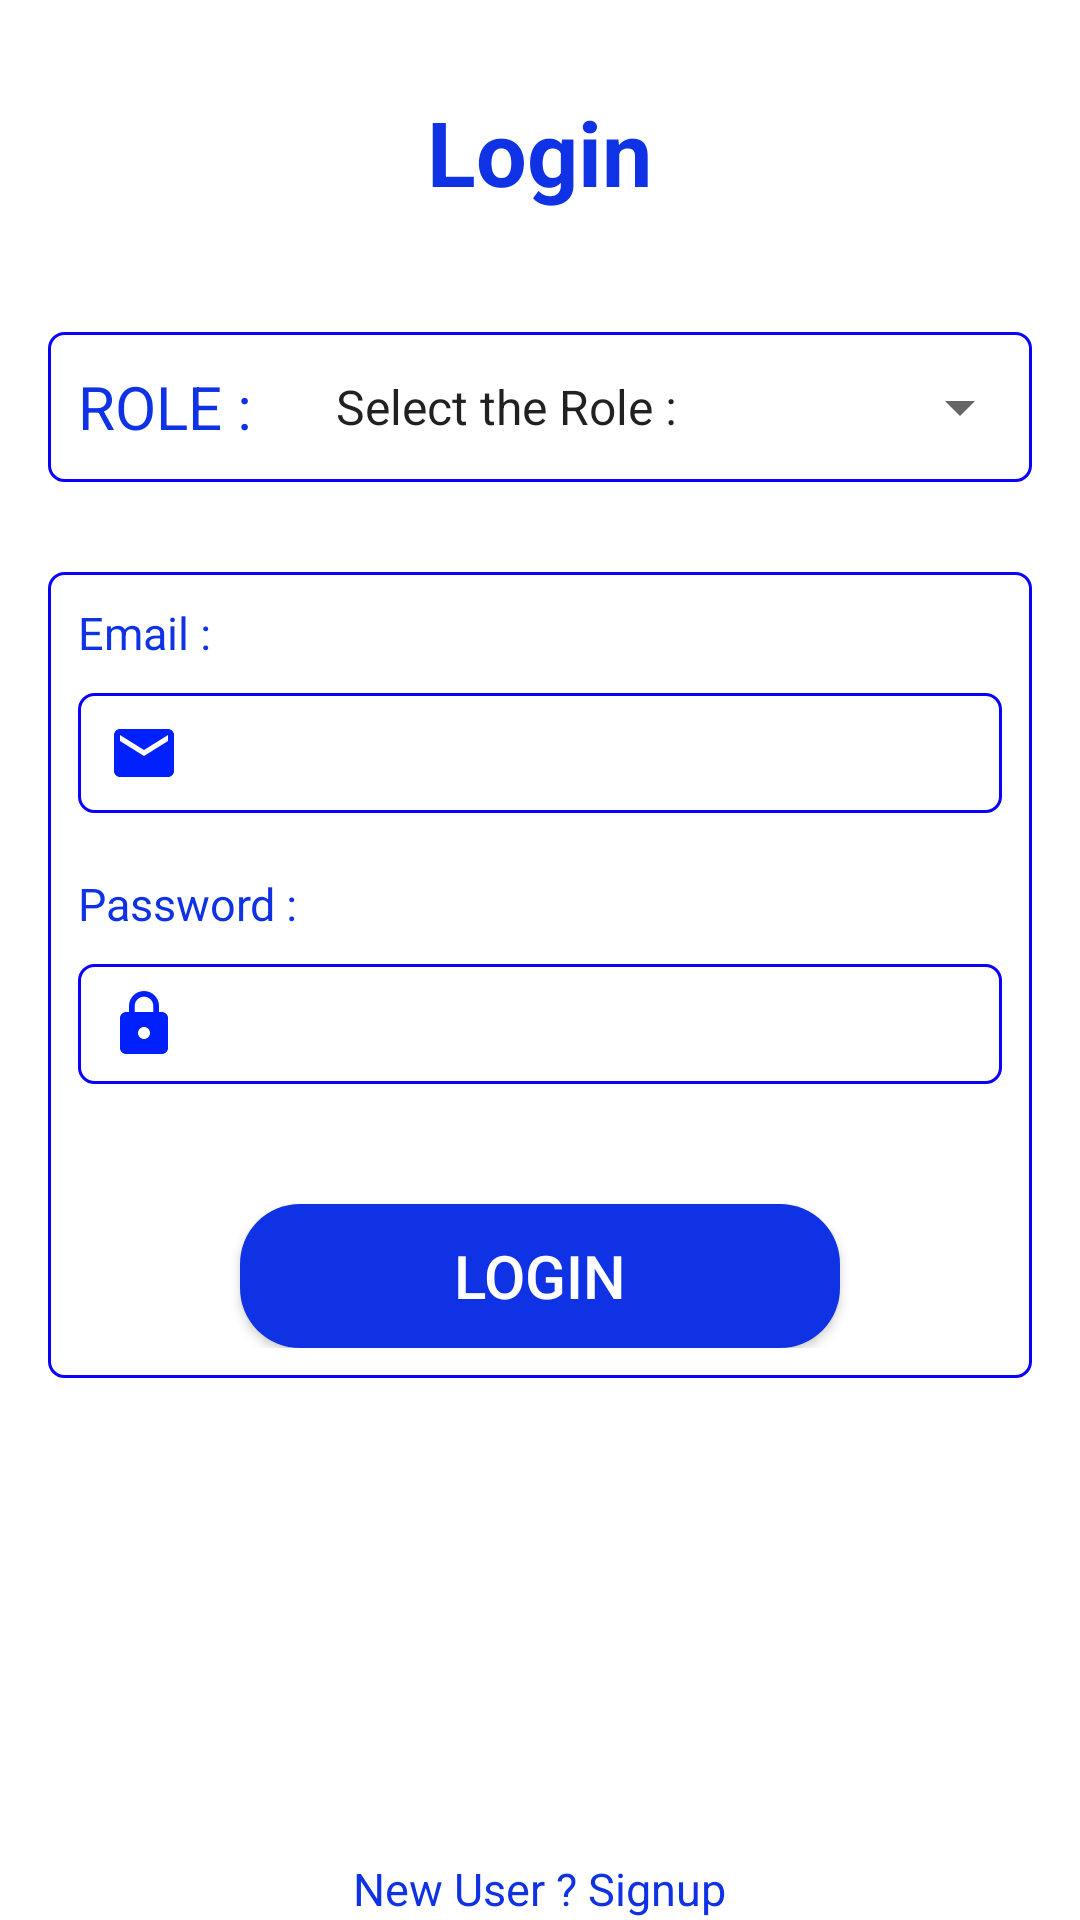

Android layout source for this screen:
<!-- AndroidManifest.xml: application theme Theme.DetailApp -->
<!-- res/layout/activity_login.xml -->
<?xml version="1.0" encoding="utf-8"?>
<LinearLayout xmlns:android="http://schemas.android.com/apk/res/android"
    xmlns:app="http://schemas.android.com/apk/res-auto"
    xmlns:tools="http://schemas.android.com/tools"
    android:layout_width="match_parent"
    android:layout_height="match_parent"
    tools:context=".Login"
    android:orientation="vertical"
    android:background="@color/white"
    android:gravity="center_vertical">
    <TextView
        android:layout_width="wrap_content"
        android:layout_height="wrap_content"
        android:text="Login"
        android:layout_gravity="center"
        android:padding="10dp"
        android:textStyle="bold"
        android:textSize="30dp"
        android:textColor="#0E32E4"
        android:layout_marginTop="20dp"
        />

    <LinearLayout
        android:layout_width="match_parent"
        android:layout_height="50dp"
        android:layout_marginLeft="16dp"
        android:layout_marginRight="16dp"
        android:background="@drawable/roundcorner"
        android:orientation="horizontal"
        android:layout_marginTop="30dp"

        >
        <TextView
            android:layout_width="wrap_content"
            android:layout_height="wrap_content"
            android:text="ROLE :"
            android:layout_gravity="center"
            android:padding="10dp"

            android:textSize="20dp"
            android:textColor="#0E32E4"
            />
        <Spinner
            android:id="@+id/spinRole"
            android:layout_width="match_parent"
            android:layout_height="50dp"
            android:layout_marginLeft="10dp"
            android:entries="@array/role"

            />
    </LinearLayout>
    <LinearLayout
        android:layout_width="match_parent"
        android:layout_height="wrap_content"
        android:padding="10dp"
        android:layout_marginLeft="16dp"
        android:layout_marginRight="16dp"
        android:background="@drawable/roundcorner"
        android:orientation="vertical"
        android:layout_marginTop="30dp"

        >
        <TextView
            android:layout_width="wrap_content"
            android:layout_height="wrap_content"
            android:text="Email :"
            android:textSize="15dp"
            android:textColor="#0E32E4"
            />
        <EditText
            android:layout_width="match_parent"
            android:layout_height="40dp"
            android:background="@drawable/roundcorner"
            android:layout_marginTop="10dp"
            android:drawableStart="@drawable/baseline_email_24"
            android:drawablePadding="10dp"
            android:id="@+id/edUserName"
            android:inputType="text"
            android:padding="10dp"
            />

        <TextView
            android:layout_width="wrap_content"
            android:layout_height="wrap_content"
            android:text="Password :"
            android:textSize="15dp"
            android:textColor="#0E32E4"
            android:layout_marginTop="20dp"
            />
        <EditText
            android:layout_width="match_parent"
            android:layout_height="40dp"
            android:background="@drawable/roundcorner"
            android:layout_marginTop="10dp"
            android:drawableStart="@drawable/baseline_lock_24"
            android:drawablePadding="10dp"
            android:id="@+id/edPassword"
            android:inputType="textPassword"
            android:padding="10dp"
            />

        <Button
            android:layout_width="200dp"
            android:layout_height="wrap_content"
            android:layout_gravity="center"
            android:layout_marginTop="40dp"
            android:text="Login"
            android:textColor="@color/white"
            android:textSize="20dp"
            android:background="@drawable/btnback"
            android:id="@+id/login"
            />

    </LinearLayout>

    <LinearLayout
        android:layout_width="wrap_content"
        android:layout_height="wrap_content"
        android:orientation="horizontal"
        android:layout_marginTop="40dp"
        android:layout_gravity="center_horizontal"
        >
        <ImageView
            android:layout_width="50dp"
            android:layout_height="50dp"
            android:src="@drawable/google"
            app:shapeAppearanceOverlay="@style/roundedImageViewRounded"
            app:strokeColor="#E94335"
            app:strokeWidth="1dp"
            android:id="@+id/google"
            android:layout_margin="10dp"/>
        <ImageView
            android:layout_width="50dp"
            android:layout_height="50dp"
            android:src="@drawable/fb"
            app:shapeAppearanceOverlay="@style/roundedImageViewRounded"
            app:strokeColor="#5179AD"
            app:strokeWidth="1dp"
            android:id="@+id/fb"
            android:layout_margin="10dp"/>

    </LinearLayout>
    <TextView
        android:layout_width="wrap_content"
        android:layout_height="wrap_content"
        android:text="New User ? Signup"
        android:layout_marginTop="50dp"
        android:layout_gravity="center"
        android:textSize="15dp"
        android:textColor="@color/text"
        android:id="@+id/signUp"
        />



</LinearLayout>
<!-- resources referenced by this layout -->
<resources>
  <string-array name="role">
          <item>Select the Role :</item>
          <item>Admin</item>
          <item>Student</item>
      </string-array>
  <color name="text">#0E32E4</color>
  <color name="white">#FFFFFFFF</color>
  <!-- drawable baseline_email_24 (drawable) -->
  <vector android:height="24dp" android:tint="#0020FD"
      android:viewportHeight="24" android:viewportWidth="24"
      android:width="24dp" xmlns:android="http://schemas.android.com/apk/res/android">
      <path android:fillColor="@android:color/white" android:pathData="M20,4L4,4c-1.1,0 -1.99,0.9 -1.99,2L2,18c0,1.1 0.9,2 2,2h16c1.1,0 2,-0.9 2,-2L22,6c0,-1.1 -0.9,-2 -2,-2zM20,8l-8,5 -8,-5L4,6l8,5 8,-5v2z"/>
  </vector>
  <!-- drawable baseline_lock_24 (drawable) -->
  <vector android:height="24dp" android:tint="#0020FD"
      android:viewportHeight="24" android:viewportWidth="24"
      android:width="24dp" xmlns:android="http://schemas.android.com/apk/res/android">
      <path android:fillColor="@android:color/white" android:pathData="M18,8h-1L17,6c0,-2.76 -2.24,-5 -5,-5S7,3.24 7,6v2L6,8c-1.1,0 -2,0.9 -2,2v10c0,1.1 0.9,2 2,2h12c1.1,0 2,-0.9 2,-2L20,10c0,-1.1 -0.9,-2 -2,-2zM12,17c-1.1,0 -2,-0.9 -2,-2s0.9,-2 2,-2 2,0.9 2,2 -0.9,2 -2,2zM15.1,8L8.9,8L8.9,6c0,-1.71 1.39,-3.1 3.1,-3.1 1.71,0 3.1,1.39 3.1,3.1v2z"/>
  </vector>
  <!-- drawable btnback (drawable) -->
  <?xml version="1.0" encoding="utf-8"?>
  <shape xmlns:android="http://schemas.android.com/apk/res/android"
      android:shape="rectangle">
      <solid android:color="@color/text"/>
      <corners android:radius="20dp"
          />
  
  
  </shape>
  <!-- drawable roundcorner (drawable) -->
  <?xml version="1.0" encoding="utf-8"?>
  <shape xmlns:android="http://schemas.android.com/apk/res/android"
      android:shape="rectangle">
      <corners android:radius="5dp"/>
      <stroke android:color="#0900FD"
          android:width="1dp"
          />
  
  
  </shape>
  <style name="roundedImageViewRounded">
          <item name="cornerFamily">rounded</item>
          <item name="cornerSize">50%</item>
      </style>
  <style name="Theme.DetailApp" parent="Base.Theme.DetailApp" />
  <style name="Base.Theme.DetailApp" parent="Theme.AppCompat.DayNight.NoActionBar">
          
          
      </style>
</resources>
